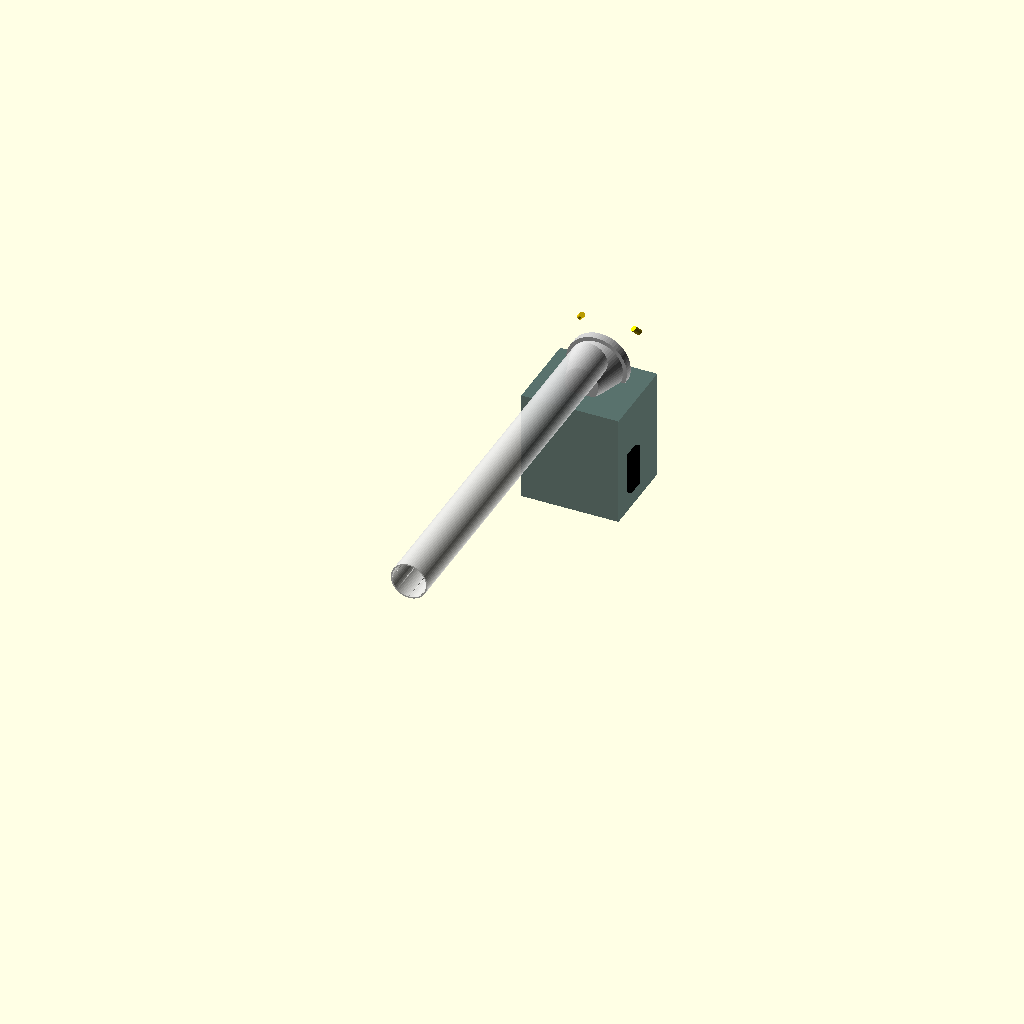
Cell 1: rendered with the file's own defaults.
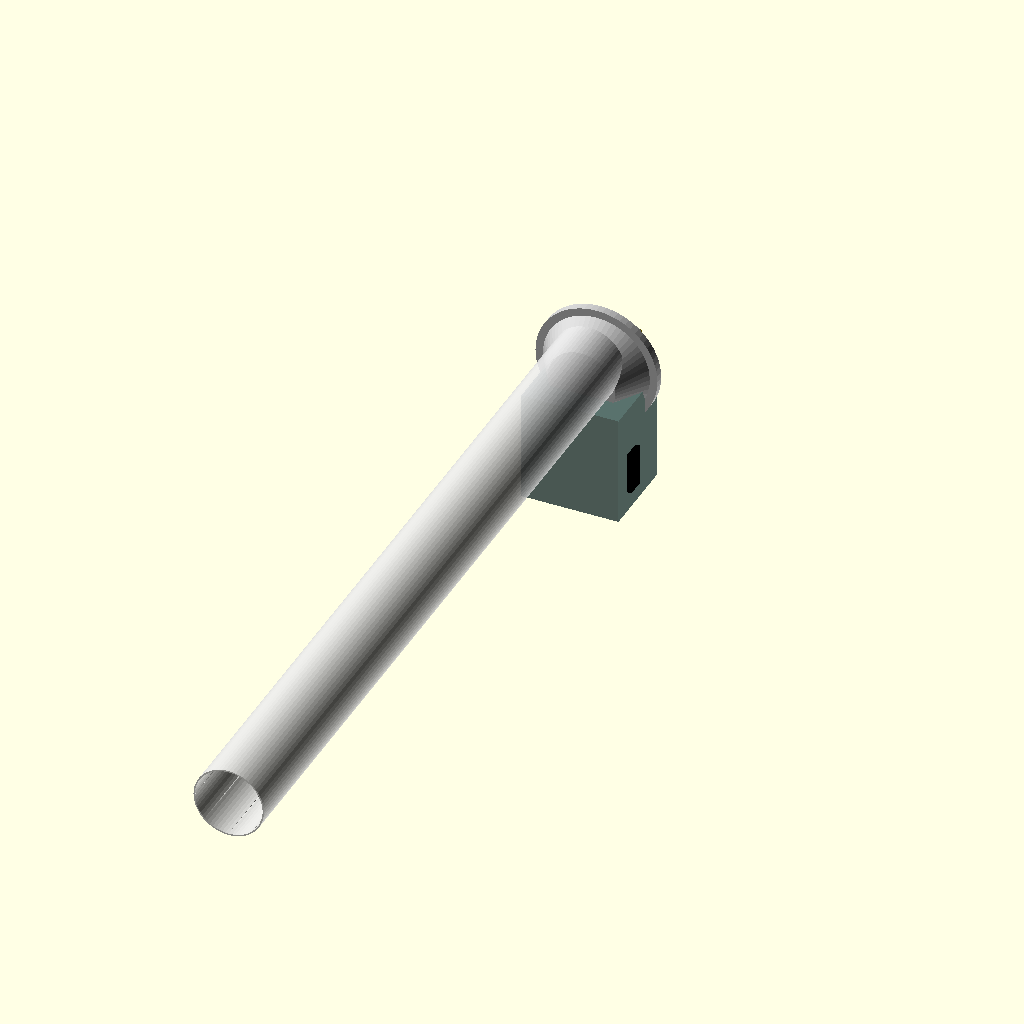
Cell 2: the same model with inch_to_mm = 50.8.
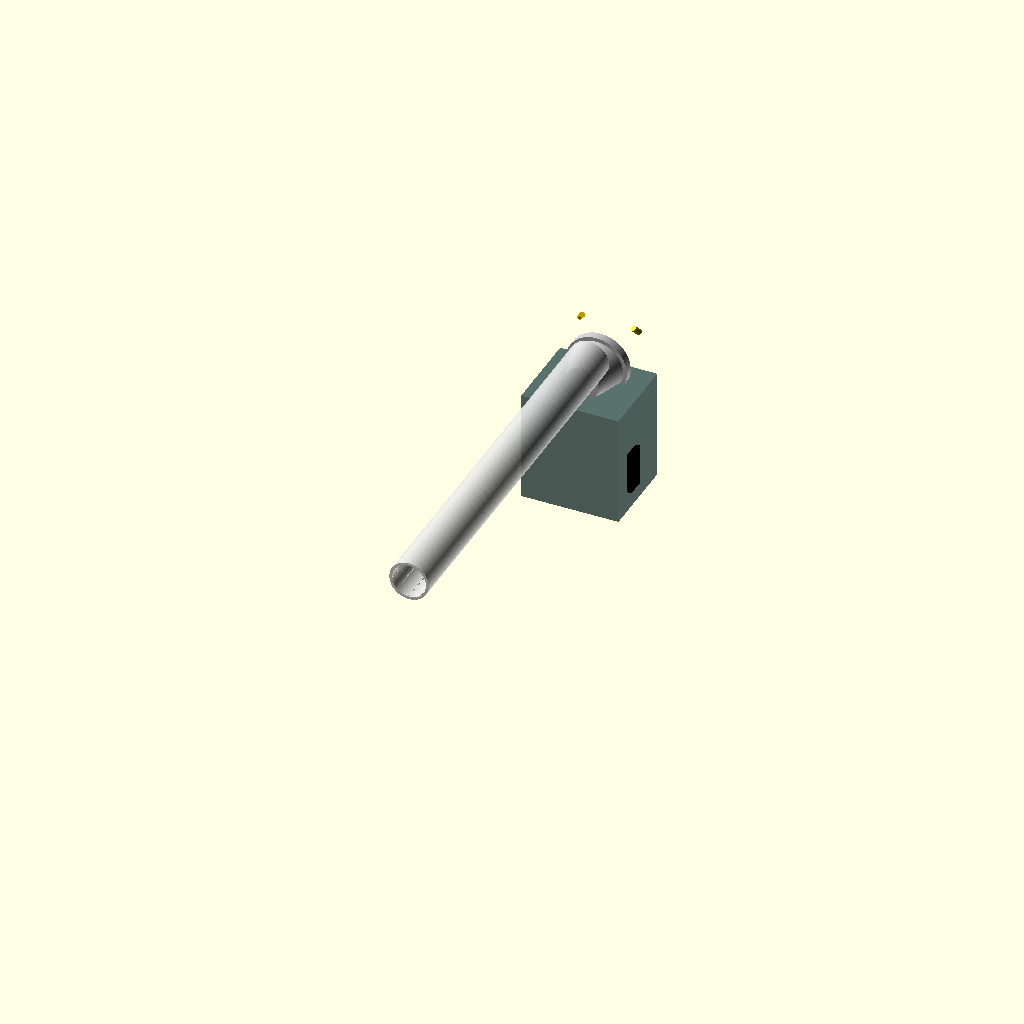
Cell 3: the same model with wall_thickness = 10.
All cells are drawn from one camera (rotation 55°, 0°, 25°, orthographic, colour scheme Cornfield), so only the parameter changes between them.
The OpenSCAD source (src/fireprove_turret_assembly.scad):
// FireProve Titanium Acoustic Suppression Turret Assembly
// Design Parameters matching RT Hexadecimal Architecture Specs

$fn = 64;

// Global Dimensions (Inches converted to mm for OpenSCAD standard)
inch_to_mm = 25.4;
bore_diameter = 4.8 * inch_to_mm;
barrel_length = 54.8 * inch_to_mm;
wall_thickness = 5; // 5mm thick structural titanium walls

module matx_enclosure() {
    // Micro-ATX form factor space (244mm x 244mm motherboard plate)
    // Enclosure scaled to fit PSU, cooling, and RTX 50 TUF GPU
    color("DarkSlateGray", 0.8) {
        difference() {
            cube([350, 300, 400], center=true);
            cube([350 - wall_thickness*2, 300 - wall_thickness*2, 400 - wall_thickness*2], center=true);
        }
    }
    // RTX 50 TUF GPU Space Representation (approx 340mm length, triple slot)
    translate([20, -50, -50]) color("Black") cube([340, 65, 150], center=true);
    // Micro-ATX Motherboard Plate with Hex-Logic Traces spacing
    translate([-10, 0, -140]) color("Green") cube([244, 244, 4], center=true);
}

module pyramidal_mics() {
    // 4 microphones: 2 at +45 deg up, 2 at -45 deg down
    color("Gold") {
        // Upper Left (+45 Up)
        translate([-100, 150, 100]) rotate([45, 0, 45]) cylinder(r=10, h=30, center=true);
        // Upper Right (+45 Up)
        translate([100, 150, 100]) rotate([45, 0, -45]) cylinder(r=10, h=30, center=true);
        // Lower Left (-45 Down)
        translate([-100, 150, -100]) rotate([-45, 0, 45]) cylinder(r=10, h=30, center=true);
        // Lower Right (-45 Down)
        translate([100, 150, -100]) rotate([-45, 0, -45]) cylinder(r=10, h=30, center=true);
    }
}

module titanium_compression_speaker() {
    // Heavy-duty titanium driver base sitting behind the barrel throat
    color("Silver") {
        cylinder(r1=bore_diameter*0.8, r2=bore_diameter/2, h=120, center=true);
        // Internal Titanium Compliance Ring & Dome housing
        translate([0, 0, -70]) cylinder(r=bore_diameter*0.9, h=30, center=true);
    }
}

module rifled_cannon_barrel() {
    // 4.8-inch bore, 54.8-inch long resonant barrel
    color("LightGray", 0.9) {
        difference() {
            // Outer Barrel Shell
            cylinder(r=(bore_diameter/2) + wall_thickness, h=barrel_length, center=false);
            // Inner Bore Hollow
            translate([0, 0, -1]) cylinder(r=bore_diameter/2, h=barrel_length + 2, center=false);
            
            // Decorative Helical Rifling Cut Visualization
            for(a = [0 : 45 : 360]) {
                rotate([0, 0, a]) 
                translate([bore_diameter/2 - 1, 0, 0])
                linear_extrude(height = barrel_length, twist = 360, convexity = 10)
                square([3, 3], center=true);
            }
        }
    }
}

// Complete Turret Main Assembly
module main_assembly() {
    // Lower Chassis Enclosure
    translate([0, 0, -200]) matx_enclosure();
    
    // Pyramidal Array Orientation
    translate([0, 0, 50]) pyramidal_mics();
    
    // Suppression Mechanism Core (Rotated and Pitched Axis)
    rotate([0, 0, 0]) { // Azimuth adjustment
        translate([0, 0, 100]) {
            // Speaker / Driver unit at the rear base of the cannon
            translate([0, 0, -60]) rotate([90, 0, 0]) titanium_compression_speaker();
            // Cannon barrel projecting forward out of the driver throat
            translate([0, 0, 0]) rotate([90, 0, 0]) rifled_cannon_barrel();
        }
    }
}

main_assembly();
Customizer parameters (derived from the source; name, type, default, range or options):
inch_to_mm: number, default 25.4
wall_thickness: number, default 5
